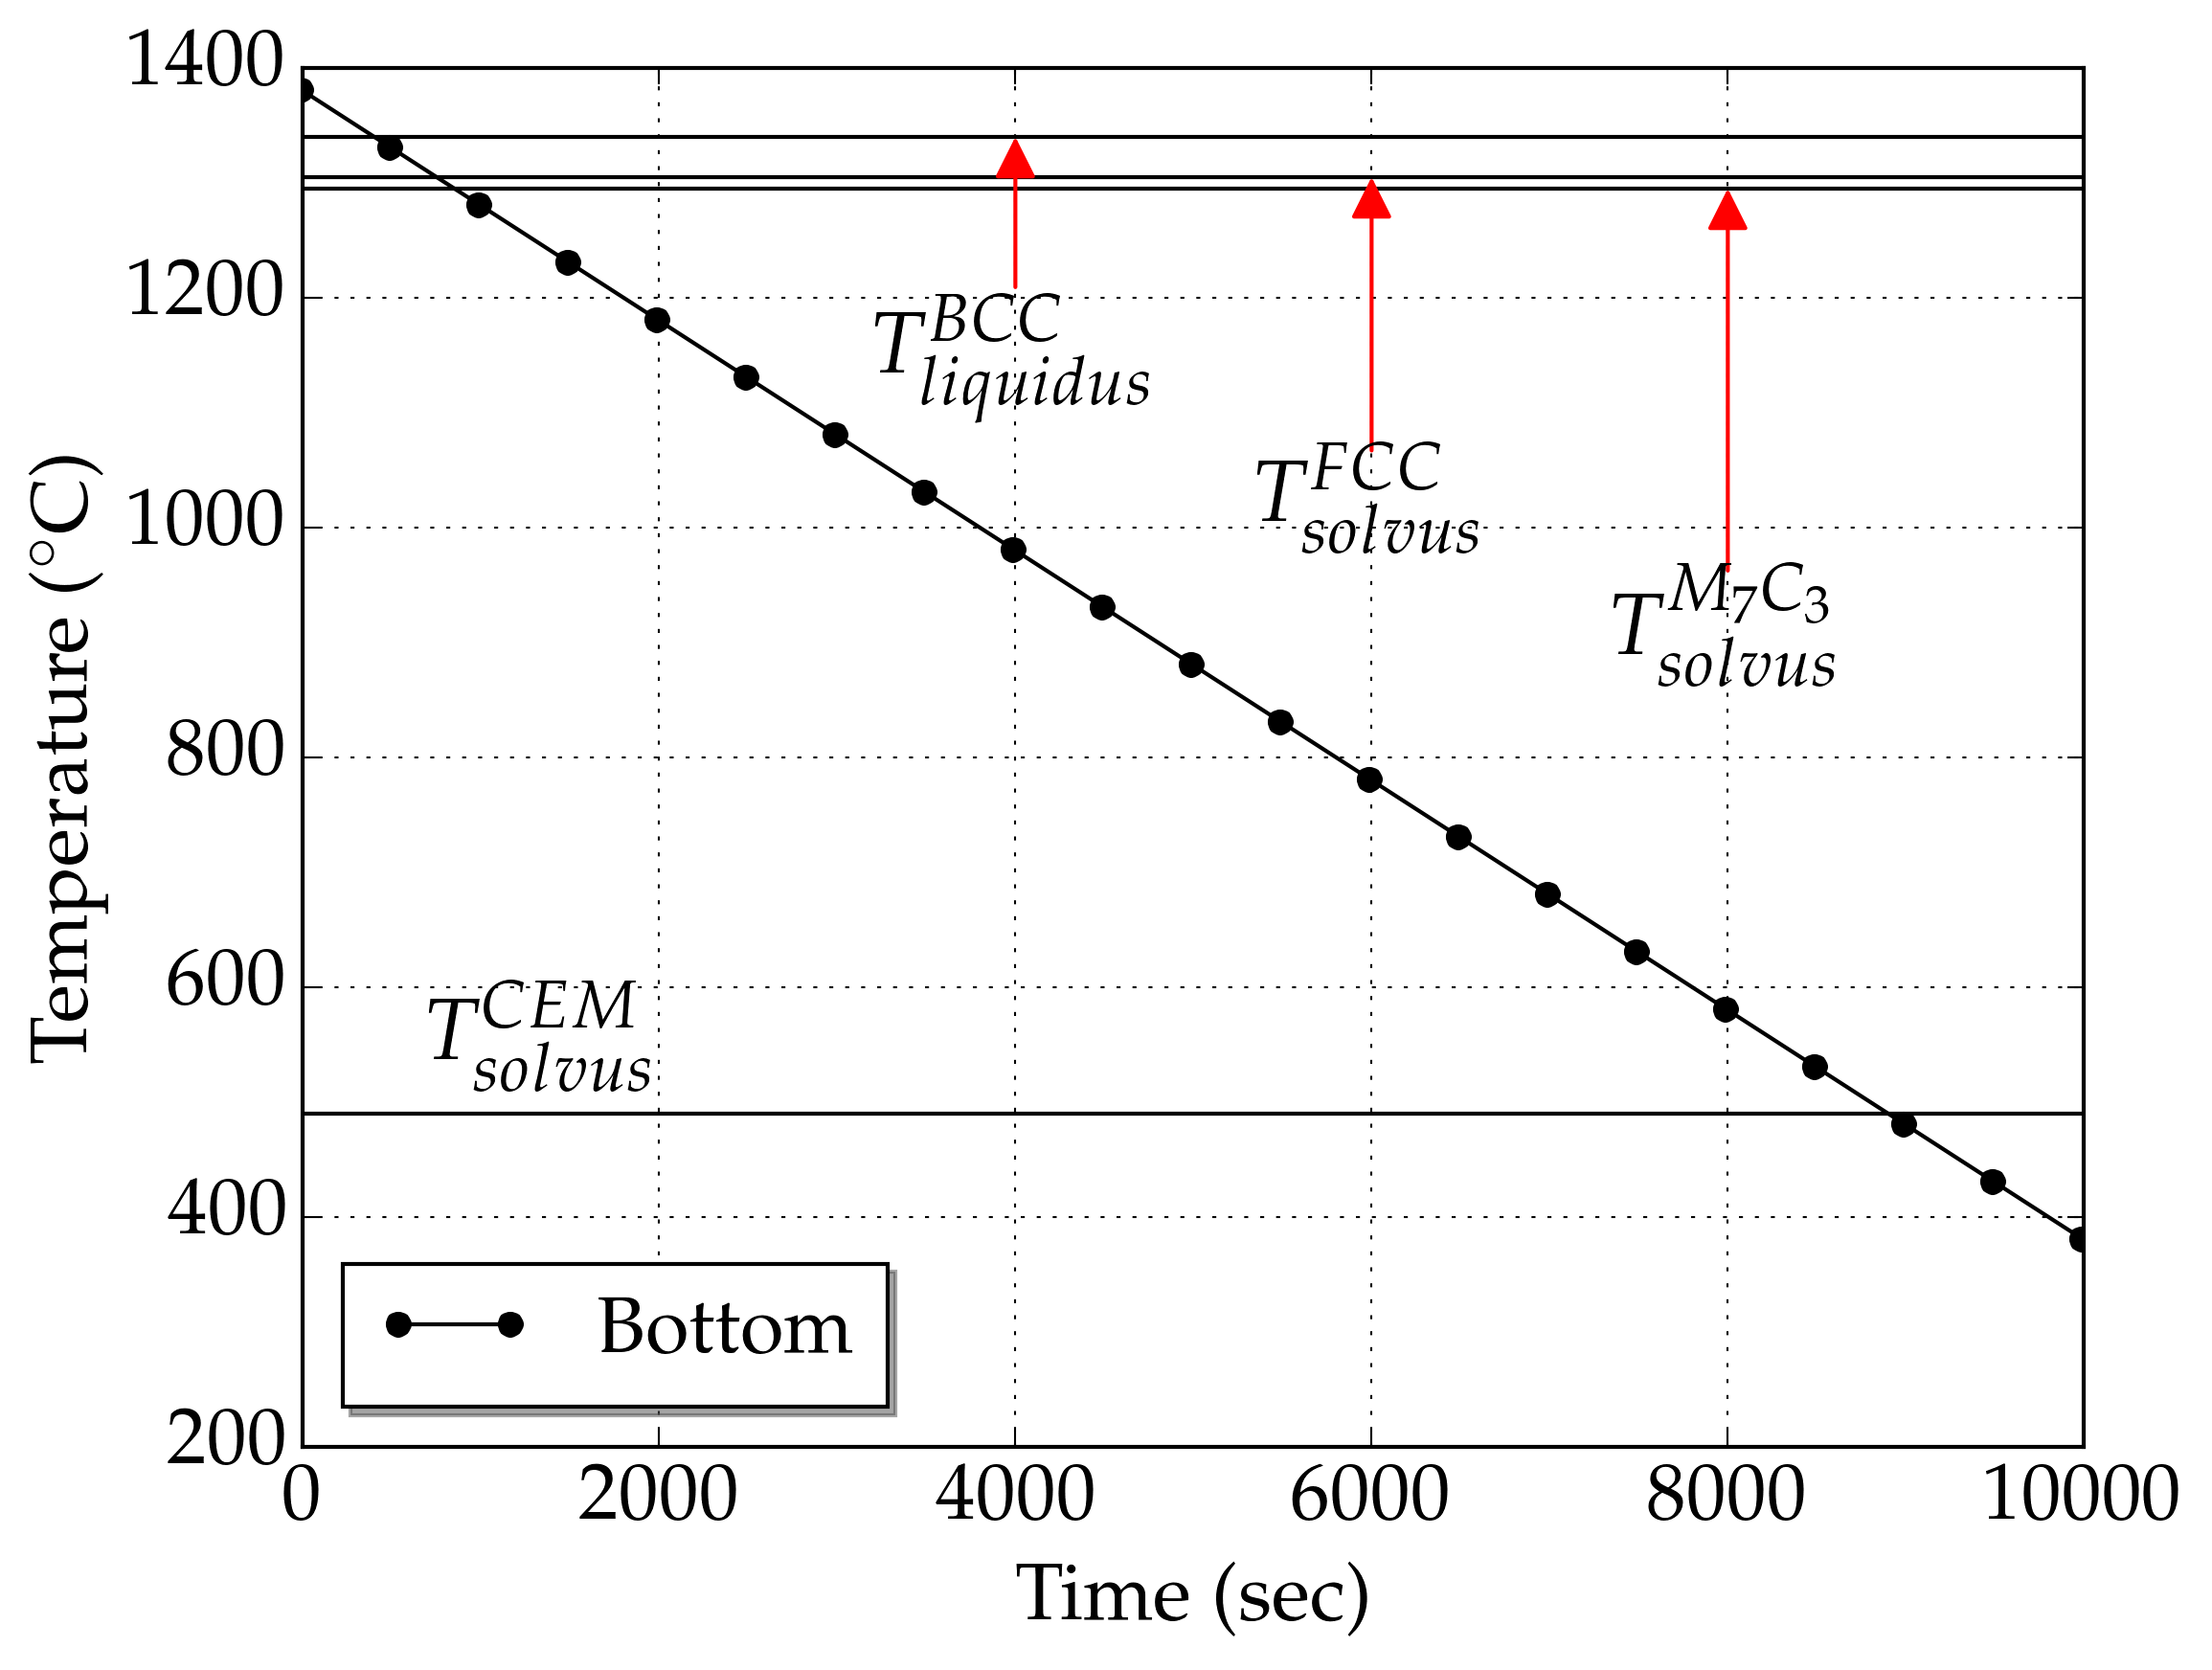

Write the Python code that produced this figure.
# check http://matplotlib.org/users/customizing.html
sz=20
import numpy as np
import matplotlib.pyplot as plt
from matplotlib import rc
rc('font',**{'family':'serif','serif':['Palatino']})
rc('text', usetex=True)
rc('axes', labelsize=sz)
rc('xtick', labelsize=sz)
rc('ytick', labelsize=sz)
rc('legend', fontsize=sz)
C2K = 0

x = np.arange(-10,10000,1)
# top = 1410+C2K -0.1*x
bottom = 1380+C2K-0.1*x

fig, ax = plt.subplots()
#ax.plot(x,top,
#        'b-o',
#        label='Top',
#        markevery=50)

ax.plot(x,bottom,
        'k-o',
        label='Bottom',
        markevery=500)
        
ls = "-"  
lw = 1
fs = 22
col = "k"
colorFCC, colorBCC, colorLIQ , colorM7C3, colorCEM= 'red', 'green', 'blue', 'orange', 'black'
markerFCC , markerBCC , markerLIQ , markerM7C3, markerCEM= '^', 'd', 'o', 'v', 'x'    
T1 = 1340 + C2K
T2 = 1305 + C2K
T3 = 1295 + C2K
T4 = 490  + C2K
plt.axhline(y=T1, linewidth=lw, color=col, linestyle= ls)
ax.annotate( '$T_{liquidus}^{BCC}$', fontsize=fs, xy=(4000, T1), xytext=(4000,T1-200),
            # arrowprops=dict(
								# facecolor='k', #sshrink=0.05, 
								# arrowstyle="-|>", connectionstyle="arc3"
							 # ),
			arrowprops=dict(arrowstyle="-|>", #linestyle="dashed",
                            color="r",
                            patchB=None,
                            shrinkB=0,
                            connectionstyle="arc3",
                            ),
			horizontalalignment='center', 
			verticalalignment='center',
			)
			
plt.axhline(y=T2, linewidth=lw, color=col, linestyle=ls)
ax.annotate( '$T_{solvus}^{FCC}$', fontsize=fs, xy=(6000, T2), xytext=(6000,T2-300),
            arrowprops=dict(arrowstyle="-|>", #linestyle="dashed",
                            color="r",
                            patchB=None,
                            shrinkB=0,
                            connectionstyle="arc3",
                            ),
            horizontalalignment='center', verticalalignment='center'
            )
plt.axhline(y=T3, linewidth=lw, color=col, linestyle=ls)
ax.annotate( '$T_{solvus}^{M_7C_3}$', fontsize=fs, xy=(8000, T3), xytext=(8000,T3-400),
            arrowprops=dict(arrowstyle="-|>", #linestyle="dashed",
                            color="r",
                            patchB=None,
                            shrinkB=0,
                            connectionstyle="arc3",
                            ),
            horizontalalignment='center', verticalalignment='center'
            )
plt.axhline(y=T4, linewidth=lw, color=col, linestyle=ls)
plt.text(700, T4+20, '$T_{solvus}^{CEM}$', fontsize=fs)        


legend = ax.legend(loc='best', shadow=True)
plt.xlabel('Time (sec)')
plt.ylabel('Temperature ($^\circ$C)')
# plt.title('Boundary conditions')
plt.xlim(0,10000)
#plt.ylim(1000,1800)
plt.grid()

#figManager = plt.get_current_fig_manager()
#figManager.window.showMaximized()
# plt.show()
plt.savefig("BC.png",  dpi=300, bbox_inches='tight')
plt.savefig("BC.pdf",  dpi=300, bbox_inches='tight')
